Run: headless pygame with SDL's dummy video driver; simulated clock (each Clock.tick advances the game by its frame time, no real sleeping); random seed 0; keys injected as events and as key.get_pressed() state; no mouse input.
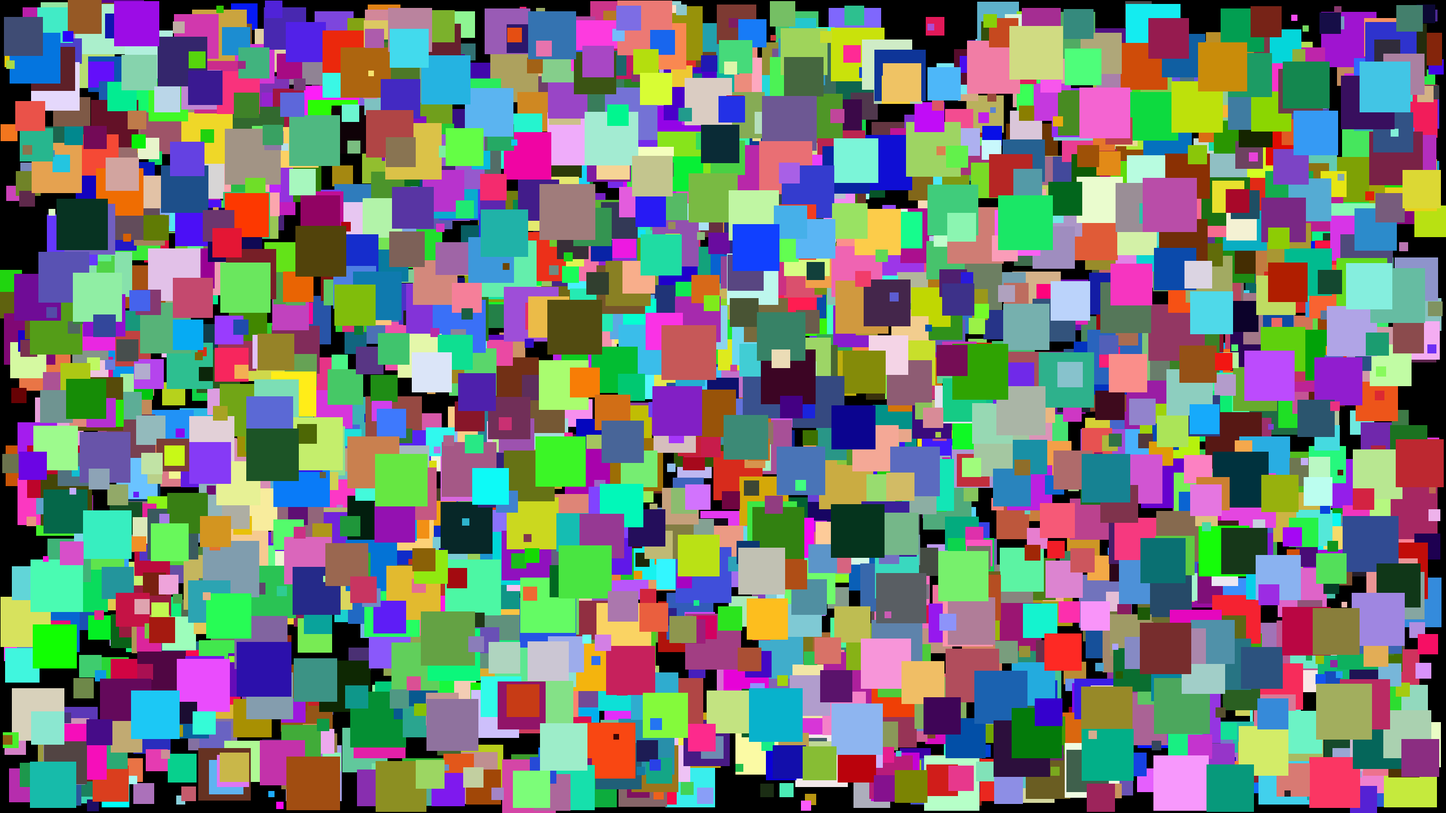
Frame 1 of 4 · flips 1–60 · no input
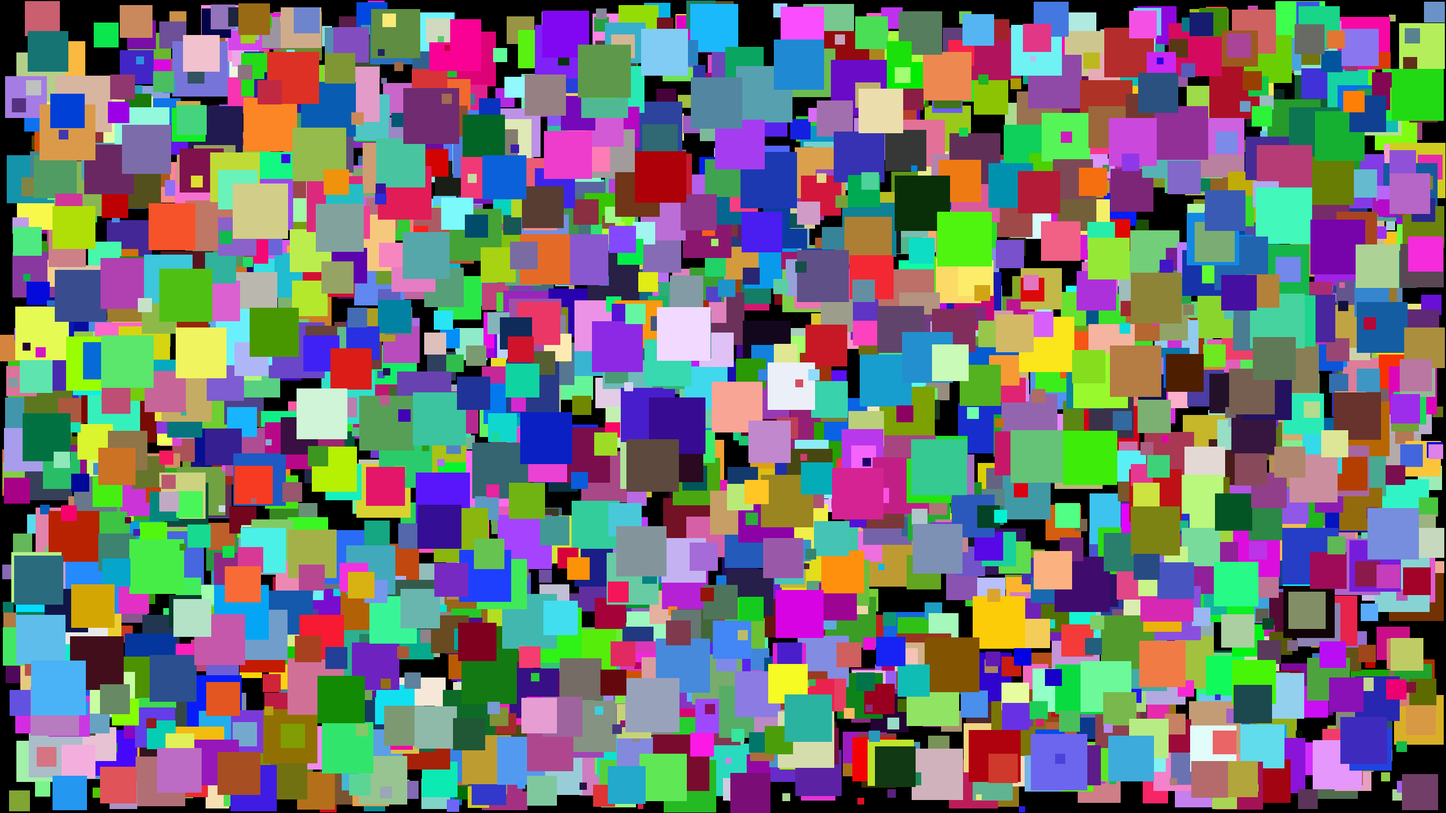
Frame 2 of 4 · flips 61–180 · tapped SPACE, RETURN · held RIGHT (→), D
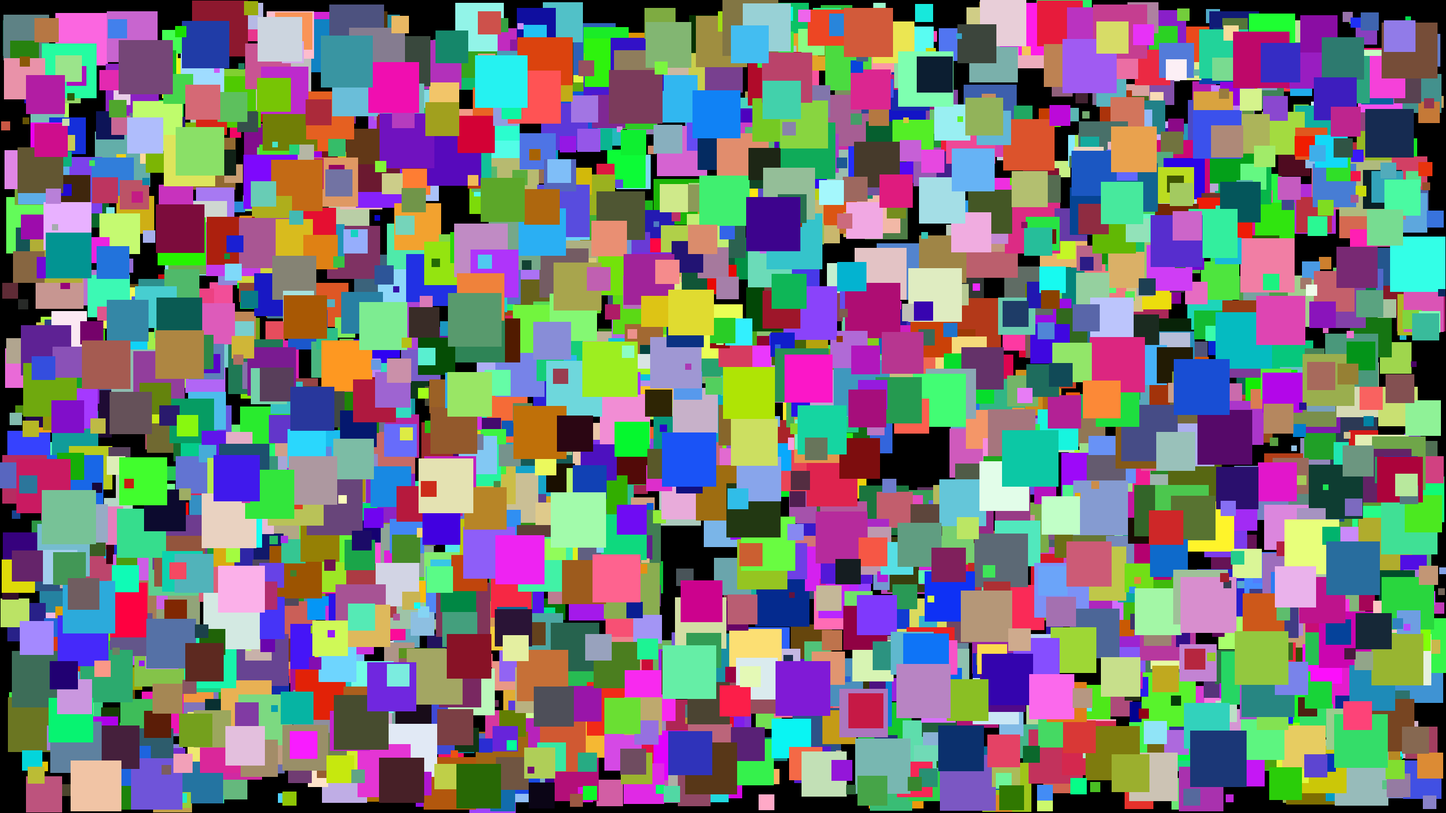
Frame 3 of 4 · flips 181–300 · held DOWN (↓), S
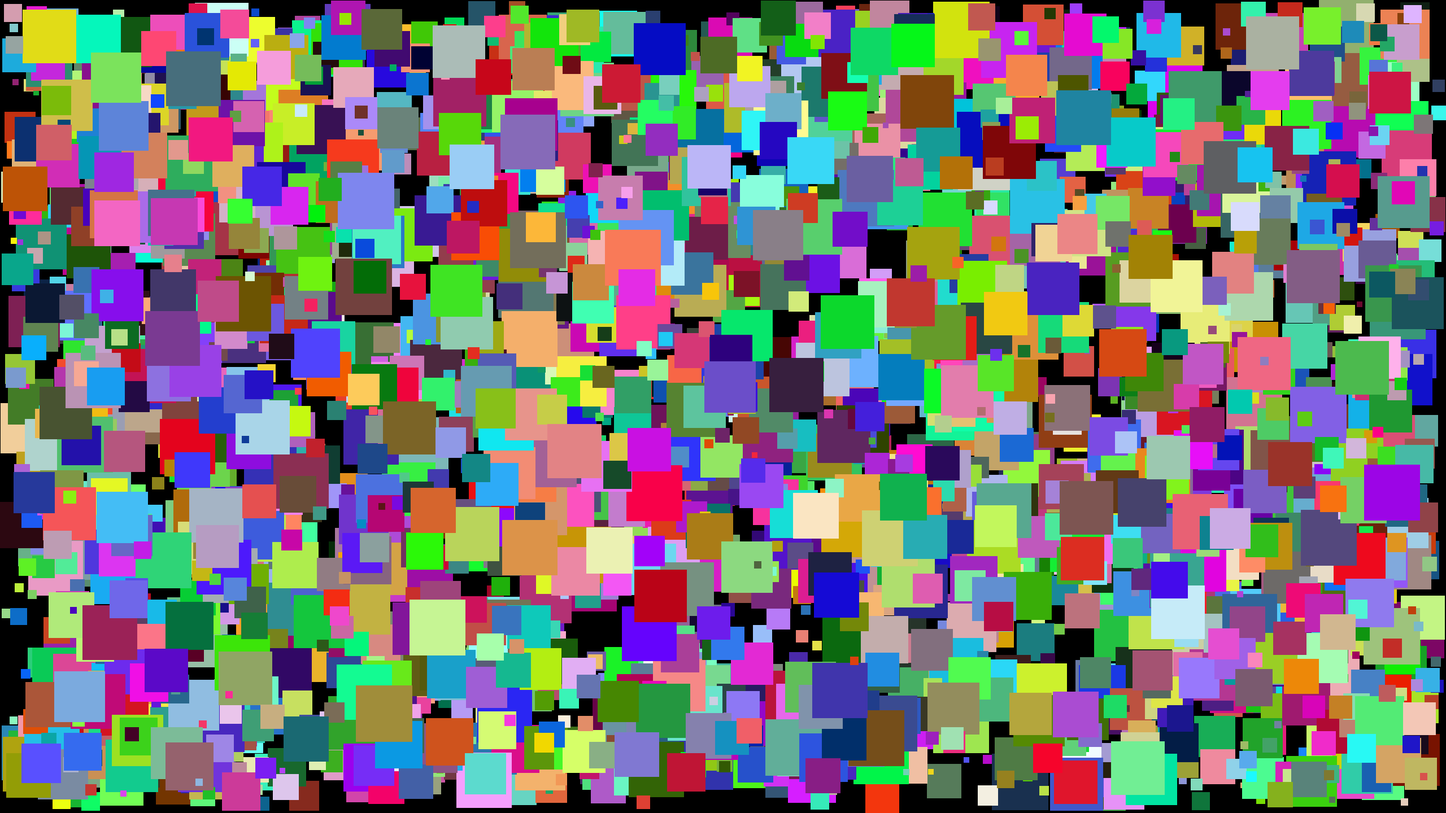
Frame 4 of 4 · flips 301–420 · held LEFT (←), A, UP (↑), W

The pygame program that drew these frames:

# Import the necessary libraries
import random
import pygame

# Initialize Pygame and set up the window
pygame.init()
window_width = 2560
window_height = 1440
window = pygame.display.set_mode((window_width, window_height))

# Run the game loop
while True:
  # Check for player input
  for event in pygame.event.get():
    if event.type == pygame.KEYDOWN:
      if event.key == pygame.K_q:
        pygame.quit()
        quit()

  # Clear the window
  window.fill((0, 0, 0))

  # Draw 50 random shapes
  for i in range(3000):
    # Choose random colors, sizes, and positions
    color = (random.randint(0, 255), random.randint(0, 255), random.randint(0, 255))
    size = random.randint(10, 100)
    x = random.randint(0, window_width - size)
    y = random.randint(0, window_height - size)

    # Draw the shape
    pygame.draw.rect(window, color, (x, y, size, size))

  # Update the window
  pygame.display.update()
